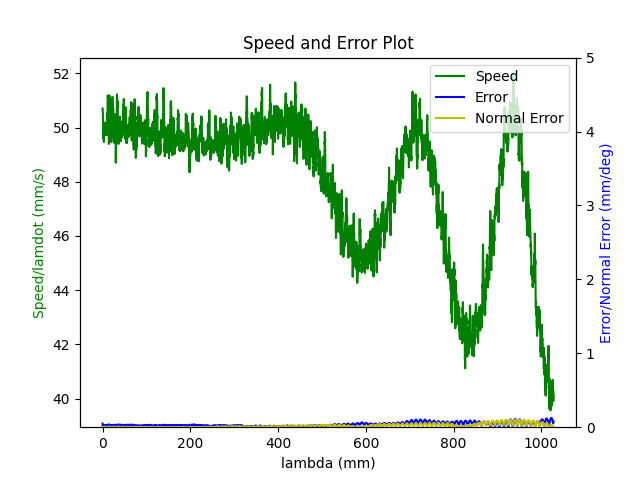

The data file committed next to this chart (first rows):
1.680185428184000015e+09, 0.000000000000000000e+00, 2.847155608778349500e-01, 3.691982233206205222e-01, 8.414232323864661439e-03, -6.029606420157330726e-01, -1.930414437851320386e+00, 5.025029809294433436e-01
1.680185428187999964e+09, 0.000000000000000000e+00, 2.847155608778349500e-01, 3.691982233206205222e-01, 8.414232323864661439e-03, -6.029606420157330726e-01, -1.930414437851320386e+00, 5.025029809294433436e-01
1.680185428200000048e+09, 0.000000000000000000e+00, 2.847155608778349500e-01, 3.691982233206205222e-01, 8.414232323864661439e-03, -6.029606420157330726e-01, -1.930414437851320386e+00, 5.025029809294433436e-01
1.680185428203999996e+09, 0.000000000000000000e+00, 2.847155608778349500e-01, 3.691982233206205222e-01, 8.414232323864661439e-03, -6.029606420157330726e-01, -1.930414437851320386e+00, 5.025029809294433436e-01
1.680185428207999945e+09, 0.000000000000000000e+00, 2.847155608778349500e-01, 3.691982233206205222e-01, 8.414232323864661439e-03, -6.029606420157330726e-01, -1.930414437851320386e+00, 5.025029809294433436e-01
1.680185428211999893e+09, 0.000000000000000000e+00, 2.847155608778349500e-01, 3.691982233206205222e-01, 8.414232323864661439e-03, -6.029606420157330726e-01, -1.930414437851320386e+00, 5.025029809294433436e-01
1.680185428216000080e+09, 0.000000000000000000e+00, 2.847155608778349500e-01, 3.691982233206205222e-01, 8.414232323864661439e-03, -6.029606420157330726e-01, -1.930414437851320386e+00, 5.025029809294433436e-01
1.680185428220999956e+09, 0.000000000000000000e+00, 2.847155608778349500e-01, 3.691982233206205222e-01, 8.414232323864661439e-03, -6.029606420157330726e-01, -1.930414437851320386e+00, 5.025029809294433436e-01
1.680185428272000074e+09, 1.000000000000000000e+00, 2.801881767981616589e-01, 3.675506325067378621e-01, 7.625343501963225898e-03, -6.011350276181469665e-01, -1.929381202934139505e+00, 5.104477196845216280e-01
1.680185428276000023e+09, 1.000000000000000000e+00, 2.801881767981616589e-01, 3.675506325067378621e-01, 7.625343501963225898e-03, -6.011350276181469665e-01, -1.929381202934139505e+00, 5.104477196845216280e-01
1.680185428279999971e+09, 1.000000000000000000e+00, 2.788076213598341679e-01, 3.670567043284234665e-01, 7.384488065188007586e-03, -6.005887395622727665e-01, -1.929079260973544541e+00, 5.128667460277857026e-01
1.680185428283999920e+09, 1.000000000000000000e+00, 2.788076213598341679e-01, 3.670567043284234665e-01, 7.384488065188007586e-03, -6.005887395622727665e-01, -1.929079260973544541e+00, 5.128667460277857026e-01
1.680185428288000107e+09, 1.000000000000000000e+00, 2.774427738847746183e-01, 3.665540495038490665e-01, 7.143632628412791008e-03, -6.000267435431305696e-01, -1.928758120391177444e+00, 5.152840270417978763e-01
1.680185428292000055e+09, 1.000000000000000000e+00, 2.774427738847746183e-01, 3.665540495038490665e-01, 7.143632628412791008e-03, -6.000267435431305696e-01, -1.928758120391177444e+00, 5.152840270417978763e-01
1.680185428296000004e+09, 1.000000000000000000e+00, 2.760622184464470719e-01, 3.660601213255347264e-01, 6.902777191637573563e-03, -5.994804554872563696e-01, -1.928456178430582701e+00, 5.177013080558100500e-01
1.680185428299999952e+09, 1.000000000000000000e+00, 2.760622184464470719e-01, 3.660601213255347264e-01, 6.902777191637573563e-03, -5.994804554872563696e-01, -1.928456178430582701e+00, 5.177013080558100500e-01
1.680185428303999901e+09, 1.000000000000000000e+00, 2.746834083373715929e-01, 3.655557211717083699e-01, 6.660176425610361481e-03, -5.989167141388621607e-01, -1.928135037848215605e+00, 5.201203343990741246e-01
1.680185428308000088e+09, 1.000000000000000000e+00, 2.746834083373715929e-01, 3.655557211717083699e-01, 6.660176425610361481e-03, -5.989167141388621607e-01, -1.928135037848215605e+00, 5.201203343990741246e-01
1.680185428312000036e+09, 1.000000000000000000e+00, 2.733168155330600313e-01, 3.650617929933939187e-01, 6.419320988835144036e-03, -5.983704260829879606e-01, -1.927831350558368406e+00, 5.225376154130862982e-01
1.680185428315999985e+09, 1.000000000000000000e+00, 2.733168155330600313e-01, 3.650617929933939187e-01, 6.419320988835144036e-03, -5.983704260829879606e-01, -1.927831350558368406e+00, 5.225376154130862982e-01
1.680185428319999933e+09, 1.000000000000000000e+00, 2.719380054239844968e-01, 3.645591381688195742e-01, 6.178465552059926591e-03, -5.978084300638457638e-01, -1.927511955305253544e+00, 5.249548964270984719e-01
1.680185428323999882e+09, 1.000000000000000000e+00, 2.719380054239844968e-01, 3.645591381688195742e-01, 6.178465552059926591e-03, -5.978084300638457638e-01, -1.927511955305253544e+00, 5.249548964270984719e-01
1.680185428328000069e+09, 1.000000000000000000e+00, 2.705591953149089623e-01, 3.640564833442451742e-01, 5.937610115284709146e-03, -5.972621420079714527e-01, -1.927190814722886669e+00, 5.273739227703626575e-01
1.680185428335000038e+09, 1.000000000000000000e+00, 2.691803852058334834e-01, 3.635625551659308341e-01, 5.696754678509491701e-03, -5.966984006595773549e-01, -1.926888872762291705e+00, 5.297912037843747202e-01
1.680185428338999987e+09, 1.000000000000000000e+00, 2.691803852058334834e-01, 3.635625551659308341e-01, 5.696754678509491701e-03, -5.966984006595773549e-01, -1.926888872762291705e+00, 5.297912037843747202e-01
1.680185428342999935e+09, 1.000000000000000000e+00, 2.678137924015218663e-01, 3.630581550121044776e-01, 5.455899241734274256e-03, -5.961521126037030438e-01, -1.926567732179924830e+00, 5.322084847983868938e-01
1.680185428346999884e+09, 1.000000000000000000e+00, 2.678137924015218663e-01, 3.630581550121044776e-01, 5.455899241734274256e-03, -5.961521126037030438e-01, -1.926567732179924830e+00, 5.322084847983868938e-01
1.680185428351999998e+09, 1.000000000000000000e+00, 2.664349822924463318e-01, 3.625642268337900265e-01, 5.215043804959056811e-03, -5.955901165845609579e-01, -1.926265790219329643e+00, 5.346275111416510795e-01
1.680185428355999947e+09, 1.000000000000000000e+00, 2.664349822924463318e-01, 3.625642268337900265e-01, 5.215043804959056811e-03, -5.955901165845609579e-01, -1.926265790219329643e+00, 5.346275111416510795e-01
1.680185428359999895e+09, 1.000000000000000000e+00, 2.650544268541188409e-01, 3.620615720092156820e-01, 4.974188368183838499e-03, -5.950438285286867579e-01, -1.925944649636962769e+00, 5.370447921556631421e-01
1.680185428364000082e+09, 1.000000000000000000e+00, 2.650544268541188409e-01, 3.620615720092156820e-01, 4.974188368183838499e-03, -5.950438285286867579e-01, -1.925944649636962769e+00, 5.370447921556631421e-01
1.680185428368000031e+09, 1.000000000000000000e+00, 2.636895793790592912e-01, 3.615676438309012863e-01, 4.733332931408621921e-03, -5.944975404728124468e-01, -1.925642707676367582e+00, 5.394638184989273277e-01
1.680185428371999979e+09, 1.000000000000000000e+00, 2.636895793790592912e-01, 3.615676438309012863e-01, 4.733332931408621921e-03, -5.944975404728124468e-01, -1.925642707676367582e+00, 5.394638184989273277e-01
1.680185428375999928e+09, 1.000000000000000000e+00, 2.623090239407317448e-01, 3.610632436770749298e-01, 4.490732165381409839e-03, -5.939337991244183490e-01, -1.925321567094000708e+00, 5.418810995129395014e-01
1.680185428380000114e+09, 1.000000000000000000e+00, 2.623090239407317448e-01, 3.610632436770749298e-01, 4.490732165381409839e-03, -5.939337991244183490e-01, -1.925321567094000708e+00, 5.418810995129395014e-01
1.680185428384000063e+09, 1.000000000000000000e+00, 2.609302138316562658e-01, 3.605605888525005853e-01, 4.249876728606192394e-03, -5.933892563977961609e-01, -1.925019625133405743e+00, 5.442983805269515640e-01
1.680185428388000011e+09, 1.000000000000000000e+00, 2.609302138316562658e-01, 3.605605888525005853e-01, 4.249876728606192394e-03, -5.933892563977961609e-01, -1.925019625133405743e+00, 5.442983805269515640e-01
1.680185428394999981e+09, 1.000000000000000000e+00, 2.595514037225807313e-01, 3.600666606741861342e-01, 4.009021291830974949e-03, -5.928255150494019521e-01, -1.924698484551038868e+00, 5.467174068702157497e-01
1.680185428400000095e+09, 1.000000000000000000e+00, 2.581848109182691697e-01, 3.595640058496118452e-01, 3.768165855055757504e-03, -5.922792269935277520e-01, -1.924396542590443682e+00, 5.491346878842279233e-01
1.680185428404000044e+09, 1.000000000000000000e+00, 2.581848109182691697e-01, 3.595640058496118452e-01, 3.768165855055757504e-03, -5.922792269935277520e-01, -1.924396542590443682e+00, 5.491346878842279233e-01
1.680185428407999992e+09, 1.000000000000000000e+00, 2.568060008091936908e-01, 3.590700776712973941e-01, 3.527310418280540059e-03, -5.917172309743855552e-01, -1.924075402008076807e+00, 5.515519688982400970e-01
1.680185428411999941e+09, 1.000000000000000000e+00, 2.568060008091936908e-01, 3.590700776712973941e-01, 3.527310418280540059e-03, -5.917172309743855552e-01, -1.924075402008076807e+00, 5.515519688982400970e-01
1.680185428415999889e+09, 1.000000000000000000e+00, 2.554271907001181563e-01, 3.585656775174710376e-01, 3.286454981505322614e-03, -5.911709429185113551e-01, -1.923773460047481842e+00, 5.539709952415041716e-01
1.680185428420000076e+09, 1.000000000000000000e+00, 2.554271907001181563e-01, 3.585656775174710376e-01, 3.286454981505322614e-03, -5.911709429185113551e-01, -1.923773460047481842e+00, 5.539709952415041716e-01
1.680185428426000118e+09, 1.000000000000000000e+00, 2.540605978958065392e-01, 3.580717493391566419e-01, 3.045599544730104736e-03, -5.906072015701171463e-01, -1.923452319465114746e+00, 5.563882762555163453e-01
1.680185428430999994e+09, 1.000000000000000000e+00, 2.526817877867310602e-01, 3.575690945145822974e-01, 2.804744107954887725e-03, -5.900609135142429462e-01, -1.923131178882747871e+00, 5.588055572695285189e-01
1.680185428434999943e+09, 1.000000000000000000e+00, 2.526817877867310602e-01, 3.575690945145822974e-01, 2.804744107954887725e-03, -5.900609135142429462e-01, -1.923131178882747871e+00, 5.588055572695285189e-01
1.680185428438999891e+09, 1.000000000000000000e+00, 2.513029776776555257e-01, 3.570751663362679018e-01, 2.563888671179670280e-03, -5.894989174951007493e-01, -1.922829236922152907e+00, 5.612245836127925935e-01
1.680185428443000078e+09, 1.000000000000000000e+00, 2.513029776776555257e-01, 3.570751663362679018e-01, 2.563888671179670280e-03, -5.894989174951007493e-01, -1.922829236922152907e+00, 5.612245836127925935e-01
1.680185428447000027e+09, 1.000000000000000000e+00, 2.499363848733439641e-01, 3.565725115116935018e-01, 2.321287905152458631e-03, -5.889526294392265493e-01, -1.922508096339786032e+00, 5.636802618703486978e-01
1.680185428450999975e+09, 1.000000000000000000e+00, 2.499363848733439641e-01, 3.565725115116935018e-01, 2.321287905152458631e-03, -5.889526294392265493e-01, -1.922508096339786032e+00, 5.636802618703486978e-01
1.680185428454999924e+09, 1.000000000000000000e+00, 2.485575747642684574e-01, 3.560681113578671453e-01, 2.080432468377240753e-03, -5.883888880908324515e-01, -1.922206154379190846e+00, 5.660992882136127724e-01
1.680185428459000111e+09, 1.000000000000000000e+00, 2.485575747642684574e-01, 3.560681113578671453e-01, 2.080432468377240753e-03, -5.883888880908324515e-01, -1.922206154379190846e+00, 5.660992882136127724e-01
1.680185428463999987e+09, 1.000000000000000000e+00, 2.471770193259409387e-01, 3.555741831795528052e-01, 1.839577031602023308e-03, -5.878426000349581404e-01, -1.921885013796823971e+00, 5.685165692276249461e-01
1.680185428467999935e+09, 1.000000000000000000e+00, 2.471770193259409387e-01, 3.555741831795528052e-01, 1.839577031602023308e-03, -5.878426000349581404e-01, -1.921885013796823971e+00, 5.685165692276249461e-01
1.680185428471999884e+09, 1.000000000000000000e+00, 2.457982092168654042e-01, 3.550715283549784052e-01, 1.598721594826805863e-03, -5.872806040158159435e-01, -1.921583071836229006e+00, 5.709338502416371197e-01
1.680185428476000071e+09, 1.000000000000000000e+00, 2.457982092168654042e-01, 3.550715283549784052e-01, 1.598721594826805863e-03, -5.872806040158159435e-01, -1.921583071836229006e+00, 5.709338502416371197e-01
1.680185428482000113e+09, 1.000000000000000000e+00, 2.444316164125538426e-01, 3.545776001766640095e-01, 1.357866158051588201e-03, -5.867343159599418545e-01, -1.921261931253862132e+00, 5.733528765849013054e-01
1.680185428486999989e+09, 1.000000000000000000e+00, 2.430528063034783359e-01, 3.540749453520896095e-01, 1.117010721276370973e-03, -5.861880279040675434e-01, -1.920959989293266945e+00, 5.757701575989132570e-01
1.680185428490999937e+09, 1.000000000000000000e+00, 2.430528063034783359e-01, 3.540749453520896095e-01, 1.117010721276370973e-03, -5.861880279040675434e-01, -1.920959989293266945e+00, 5.757701575989132570e-01
1.680185428494999886e+09, 1.000000000000000000e+00, 2.416739961944028015e-01, 3.535810171737752694e-01, 8.761552845011534195e-04, -5.856242865556734456e-01, -1.920638848710900071e+00, 5.781874386129254306e-01
... 7,034 more rows
